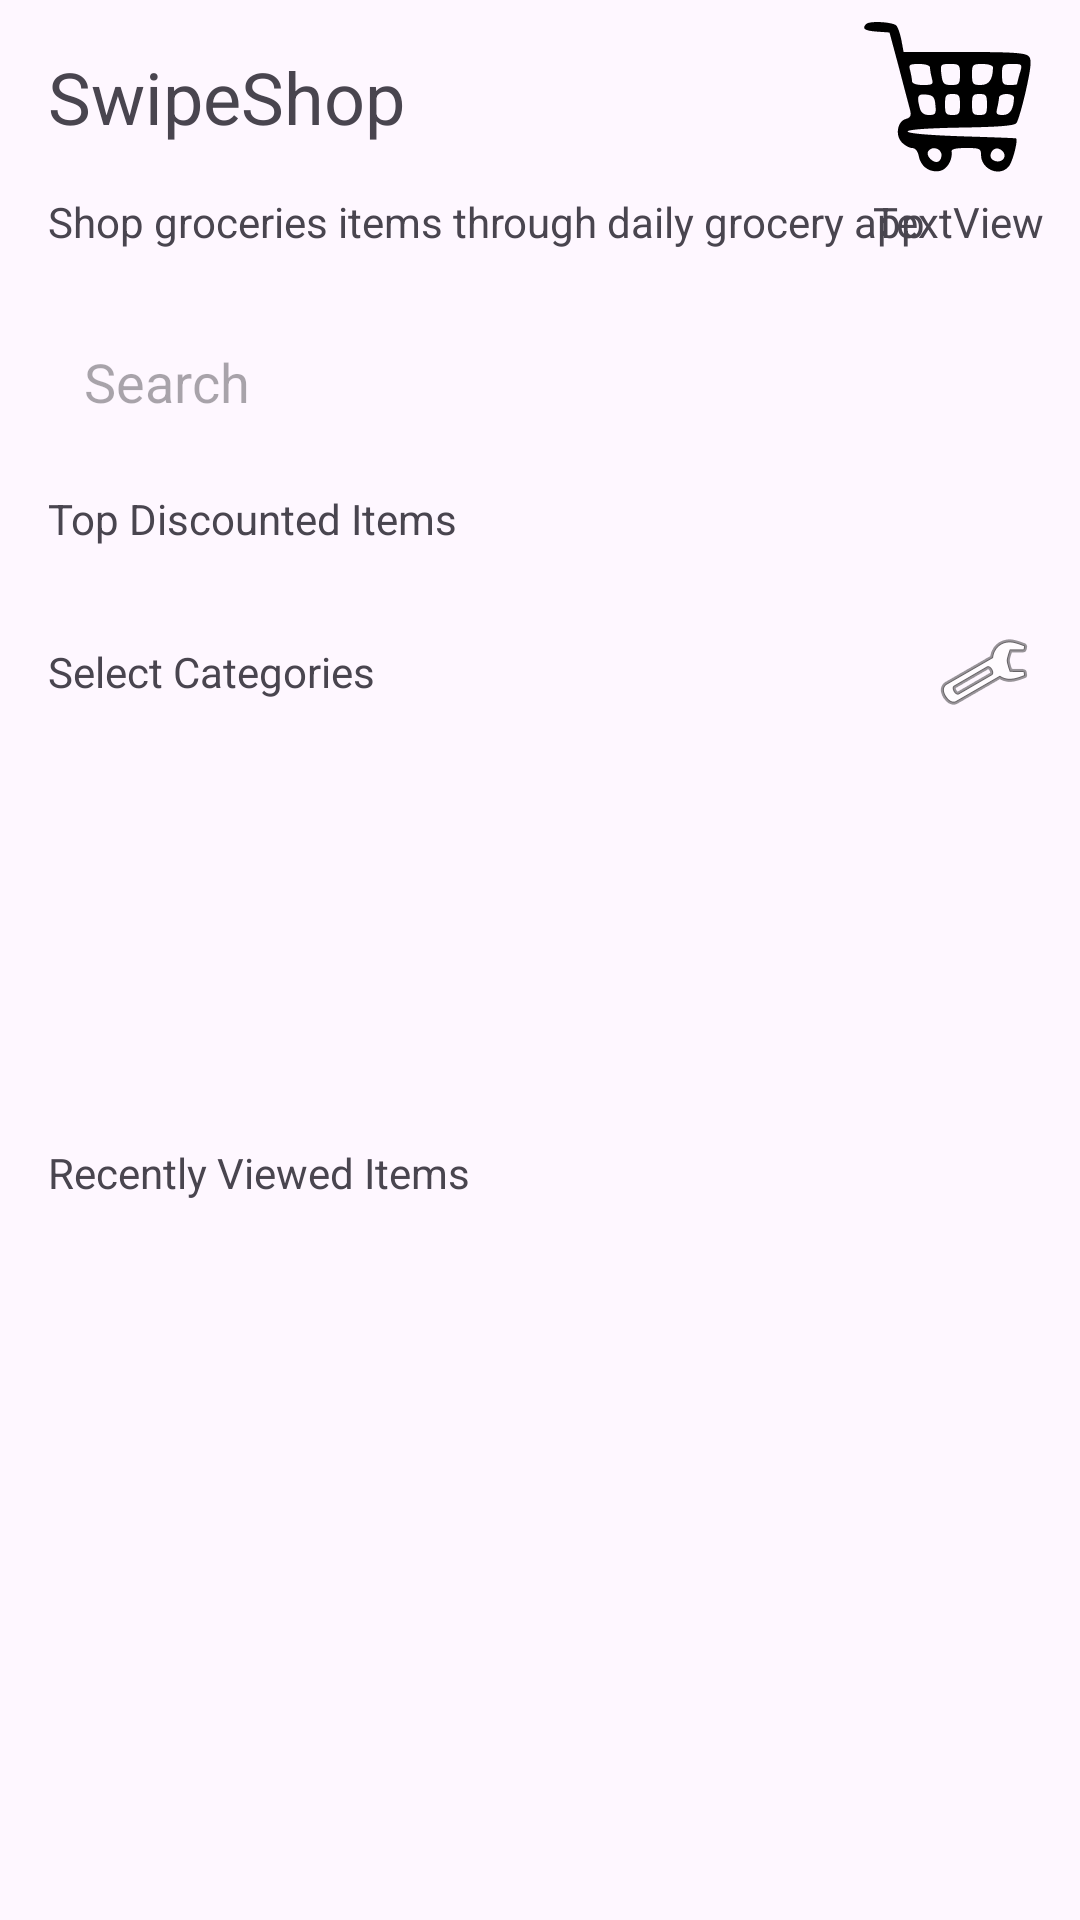

Reconstruct the res/layout file that produces this screen, plus the resources it refers to.
<!-- AndroidManifest.xml: application theme Theme.Material3.Light -->
<!-- res/layout/activity_main1.xml -->
<?xml version="1.0" encoding="utf-8"?>
<androidx.constraintlayout.widget.ConstraintLayout xmlns:android="http://schemas.android.com/apk/res/android"
    xmlns:app="http://schemas.android.com/apk/res-auto"
    xmlns:tools="http://schemas.android.com/tools"
    android:layout_width="match_parent"
    android:layout_height="match_parent"
    tools:context=".MainActivity">

    <TextView
        android:id="@+id/textView"
        android:layout_width="wrap_content"
        android:layout_height="wrap_content"
        android:layout_marginStart="16dp"
        android:layout_marginTop="16dp"
        android:text="SwipeShop"
        android:textSize="24sp"
        app:layout_constraintStart_toStartOf="parent"
        app:layout_constraintTop_toTopOf="parent" />

    <ImageView
        android:id="@+id/imageView"
        android:layout_width="wrap_content"
        android:layout_height="wrap_content"
        android:layout_marginEnd="16dp"
        app:layout_constraintBottom_toBottomOf="@+id/textView"
        app:layout_constraintEnd_toEndOf="parent"
        app:layout_constraintTop_toTopOf="@+id/textView"
        app:srcCompat="@drawable/shoppingcart" />

    <ImageView
        android:id="@+id/imageView2"
        android:layout_width="55dp"
        android:layout_height="55dp"
        android:layout_marginEnd="8dp"
        app:layout_constraintBottom_toBottomOf="@+id/imageView"
        app:layout_constraintEnd_toStartOf="@+id/imageView"
        app:layout_constraintTop_toTopOf="@+id/imageView" />

    <TextView
        android:id="@+id/textView2"
        android:layout_width="wrap_content"
        android:layout_height="wrap_content"
        android:layout_marginStart="16dp"
        android:layout_marginTop="16dp"
        android:text="Shop groceries items through daily grocery app"
        app:layout_constraintStart_toStartOf="parent"
        app:layout_constraintTop_toBottomOf="@+id/textView" />

    <EditText
        android:id="@+id/editTextText"
        android:layout_width="0dp"
        android:layout_height="40dp"
        android:layout_marginStart="16dp"
        android:layout_marginTop="24dp"
        android:layout_marginEnd="16dp"
        android:background="@drawable/search_bg"
        android:drawableLeft="@drawable/baseline_search_24"
        android:drawablePadding="12dp"
        android:ems="10"
        android:hint="Search"
        android:inputType="text"
        android:paddingStart="12dp"
        app:layout_constraintEnd_toEndOf="parent"
        app:layout_constraintHorizontal_bias="0.0"
        app:layout_constraintStart_toStartOf="parent"
        app:layout_constraintTop_toBottomOf="@+id/textView2" />

    <androidx.recyclerview.widget.RecyclerView
        android:id="@+id/discountedRecycler"
        android:layout_width="0dp"
        android:layout_height="wrap_content"
        android:layout_marginStart="8dp"
        android:layout_marginTop="16dp"
        app:layout_constraintEnd_toEndOf="parent"
        app:layout_constraintStart_toStartOf="parent"
        app:layout_constraintTop_toBottomOf="@+id/textView3" />

    <TextView
        android:id="@+id/textView3"
        android:layout_width="wrap_content"
        android:layout_height="wrap_content"
        android:layout_marginStart="16dp"
        android:layout_marginTop="16dp"
        android:text="Top Discounted Items"
        app:layout_constraintStart_toStartOf="parent"
        app:layout_constraintTop_toBottomOf="@+id/editTextText" />

    <TextView
        android:id="@+id/textView4"
        android:layout_width="wrap_content"
        android:layout_height="wrap_content"
        android:layout_marginStart="16dp"
        android:layout_marginTop="16dp"
        android:text="Select Categories"
        app:layout_constraintStart_toStartOf="parent"
        app:layout_constraintTop_toBottomOf="@+id/discountedRecycler" />

    <androidx.recyclerview.widget.RecyclerView
        android:id="@+id/categoryRecycler"
        android:layout_width="0dp"
        android:layout_height="100dp"
        android:layout_marginStart="8dp"
        android:layout_marginTop="16dp"
        app:layout_constraintEnd_toEndOf="parent"
        app:layout_constraintStart_toStartOf="parent"
        app:layout_constraintTop_toBottomOf="@+id/textView4" />

    <ImageView
        android:id="@+id/allCategoryImage"
        android:layout_width="wrap_content"
        android:layout_height="wrap_content"
        android:layout_marginEnd="16dp"
        app:layout_constraintBottom_toBottomOf="@+id/textView4"
        app:layout_constraintEnd_toEndOf="parent"
        app:layout_constraintTop_toTopOf="@+id/textView4"
        app:srcCompat="@android:drawable/ic_menu_preferences" />

    <TextView
        android:id="@+id/textView6"
        android:layout_width="wrap_content"
        android:layout_height="wrap_content"
        android:layout_marginStart="16dp"
        android:layout_marginTop="32dp"
        android:text="Recently Viewed Items"
        app:layout_constraintStart_toStartOf="parent"
        app:layout_constraintTop_toBottomOf="@+id/categoryRecycler" />

    <androidx.recyclerview.widget.RecyclerView
        android:id="@+id/recently_item"
        android:layout_width="0dp"
        android:layout_height="wrap_content"
        android:layout_marginTop="16dp"
        app:layout_constraintEnd_toEndOf="parent"
        app:layout_constraintHorizontal_bias="0.2"
        app:layout_constraintStart_toStartOf="parent"
        app:layout_constraintTop_toBottomOf="@+id/textView6" />

    <TextView
        android:id="@+id/cart_content_text_view"
        android:layout_width="wrap_content"
        android:layout_height="wrap_content"
        android:layout_marginTop="4dp"
        android:layout_marginEnd="12dp"
        android:text="TextView"
        app:layout_constraintEnd_toEndOf="parent"
        app:layout_constraintTop_toBottomOf="@+id/imageView" />
</androidx.constraintlayout.widget.ConstraintLayout>
<!-- resources referenced by this layout -->
<resources>
  <!-- drawable shoppingcart: vector/xml drawable (drawable, 2016 chars, omitted) -->
</resources>
